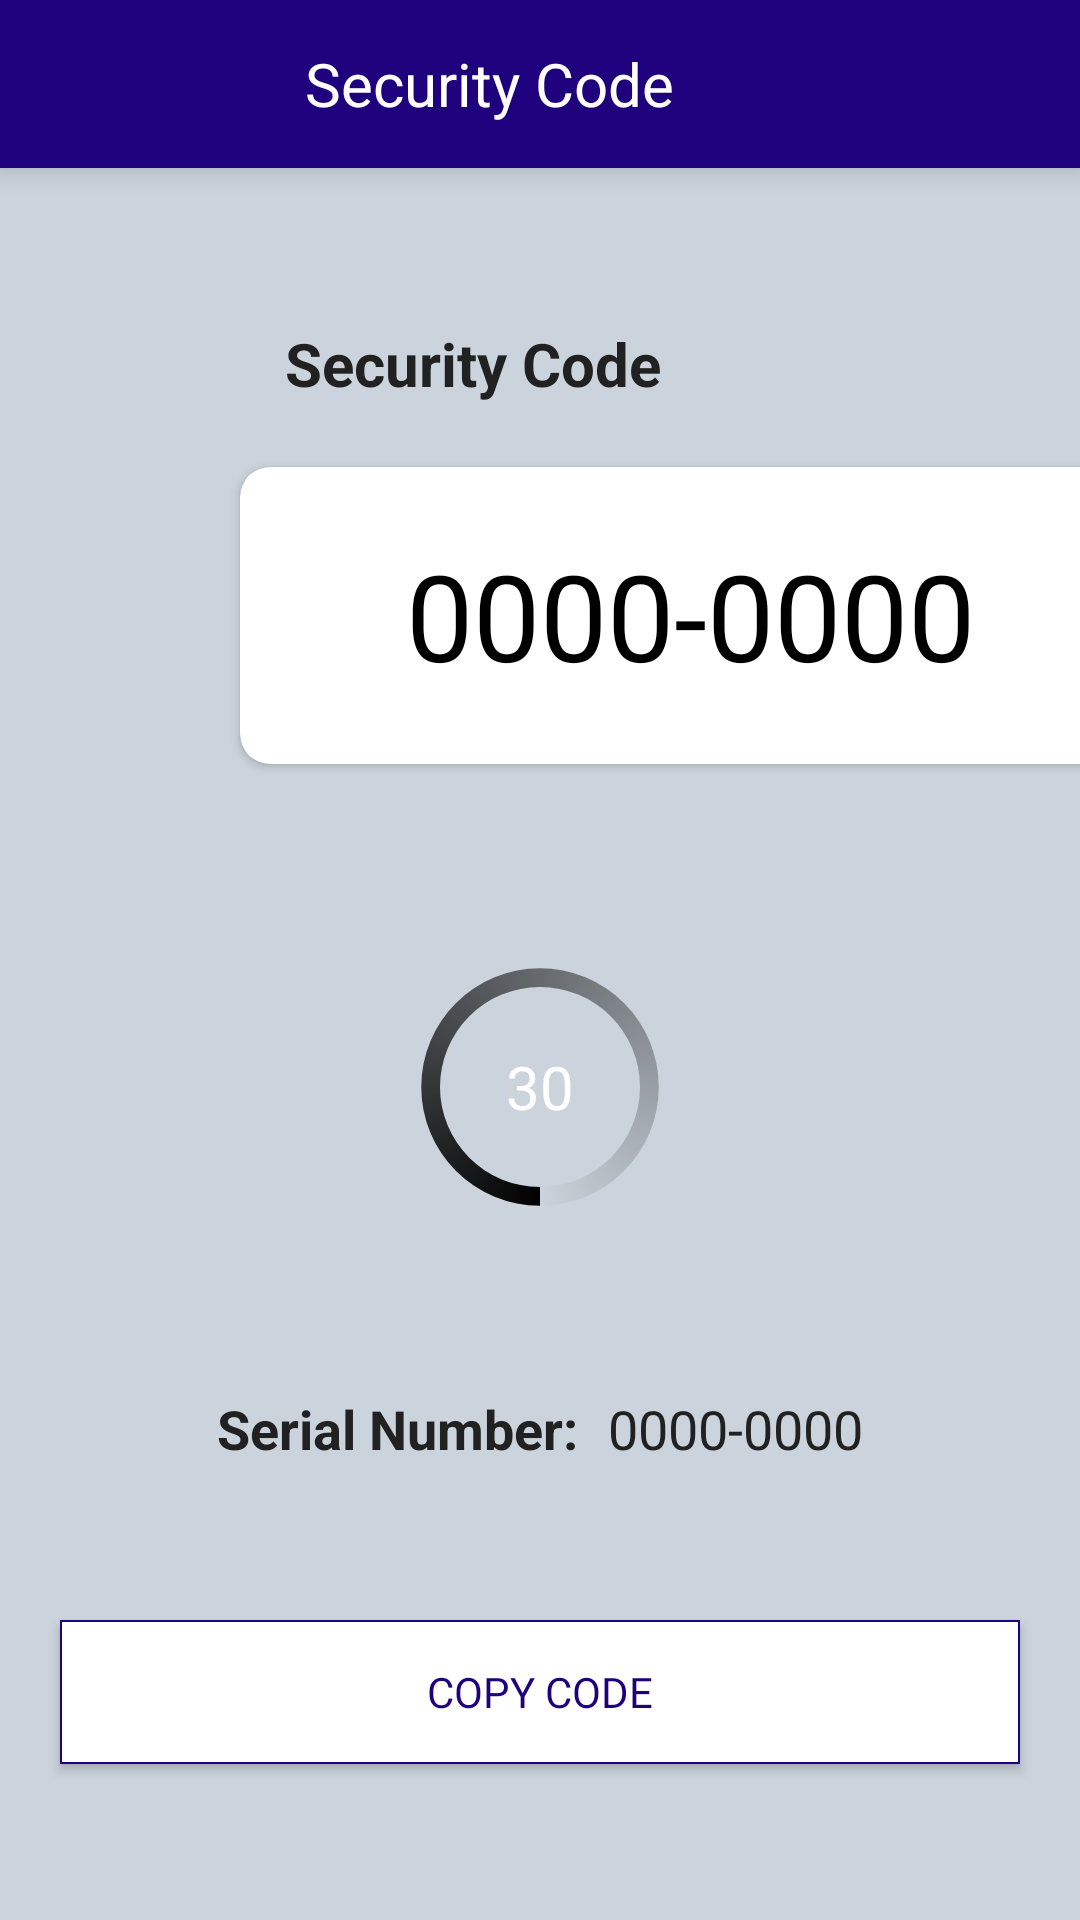

This screen was rendered from an Android layout file. Write that file and the resources it references.
<!-- AndroidManifest.xml: application theme AppTheme -->
<!-- res/layout/security_code.xml -->
<?xml version="1.0" encoding="utf-8"?>
<LinearLayout xmlns:android="http://schemas.android.com/apk/res/android"
    xmlns:app="http://schemas.android.com/apk/res-auto"
    xmlns:tools="http://schemas.android.com/tools"
    android:id="@+id/linear_layout"
    android:layout_width="match_parent"
    android:layout_height="match_parent"
    android:background="#CBD4DC"
    android:orientation="vertical"
    tools:context="com.parallex.softtoken.Activation.SecurityCode">

    <androidx.drawerlayout.widget.DrawerLayout
        android:id="@+id/drawer"
        android:layout_width="match_parent"
        android:layout_height="match_parent"
        android:theme="@style/AppTheme"
        tools:openDrawer="start">

        <LinearLayout
            android:orientation="vertical"
            android:gravity="center"
            android:layout_width="match_parent"
            android:layout_height="match_parent"
            android:background="@drawable/securitry_code_background">

            <androidx.appcompat.widget.Toolbar
                android:id="@+id/toolbar"
                android:layout_width="match_parent"
                android:layout_height="?attr/actionBarSize"
                android:background="@color/app_blue"
                android:elevation="6dp"
                android:theme="@style/ThemeOverlay.AppCompat.Dark"
                app:popupTheme="@style/ThemeOverlay.AppCompat.Dark">
                <TextView
                    android:layout_width="match_parent"
                    android:layout_height="match_parent"
                    android:text="@string/title_securityCode"
                    android:paddingEnd="50dp"
                    android:paddingStart="0dp"
                    android:textSize="20sp"
                    android:gravity="center"
                    android:textColor="@color/white"/>
            </androidx.appcompat.widget.Toolbar>

            <Space
                android:layout_width="wrap_content"
                android:layout_height="0dp"
                android:layout_weight="1"/>

            <LinearLayout
                android:id="@+id/reg_layout"
                android:layout_width="match_parent"
                android:layout_height="wrap_content"
                android:layout_marginHorizontal="20dp"
                android:layout_marginStart="50dp"
                android:orientation="vertical">

                <TextView
                    android:layout_width="wrap_content"
                    android:layout_height="wrap_content"
                    android:layout_marginStart="20dp"
                    android:text="@string/title_securityCode"
                    android:textColor="#212121"
                    android:textSize="20sp"
                    android:textStyle="bold" />

                <androidx.cardview.widget.CardView
                    android:layout_width="match_parent"
                    android:layout_height="wrap_content"
                    android:layout_marginTop="15dp"
                    app:cardBackgroundColor="@color/white"
                    app:cardCornerRadius="10dp"
                    app:cardUseCompatPadding="true">

                    <LinearLayout
                        android:layout_width="match_parent"
                        android:layout_height="wrap_content"
                        android:padding="2dp">

                        <TextView
                            android:id="@+id/otp"
                            android:layout_width="match_parent"
                            android:layout_height="95dp"
                            android:background="@color/white"
                            android:gravity="center"
                            android:text="@string/default_security_code"
                            android:textColor="@color/black"
                            android:textSize="40sp" />
                    </LinearLayout>
                </androidx.cardview.widget.CardView>


            </LinearLayout>

            
            
            
            
            
            
            

            
            
            
            
            
            

            
            
            
            
            
            
            
            
            
            

            <Space
                android:layout_width="wrap_content"
                android:layout_height="0dp"
                android:layout_weight="1"/>

            <RelativeLayout
                android:id="@+id/progress_layout"
                android:layout_width="match_parent"
                android:layout_height="wrap_content"
                android:layout_marginHorizontal="50dp">

                <ProgressBar
                    android:id="@+id/countdown"
                    android:layout_width="100dp"
                    android:layout_height="100dp"
                    android:layout_centerInParent="true"
                    android:indeterminateOnly="false"
                    android:max="30"
                    android:progress="0"
                    android:progressDrawable="@drawable/custom_progress_style" />

                <TextView
                    android:id="@+id/progress_text"
                    android:layout_width="wrap_content"
                    android:layout_height="wrap_content"
                    android:layout_centerInParent="true"
                    android:text="@string/default_count"
                    android:textColor="#FFFFFF"
                    android:textSize="20sp" />
            </RelativeLayout>

            <Space
                android:layout_width="wrap_content"
                android:layout_height="0dp"
                android:layout_weight="1"/>

            <LinearLayout
                android:layout_width="match_parent"
                android:layout_height="wrap_content"
                android:gravity="center">
                <TextView
                    android:id="@+id/serial_label"
                    android:layout_width="wrap_content"
                    android:layout_height="wrap_content"
                    android:textStyle="bold"
                    android:text="@string/serial_number"
                    android:textColor="#212121"
                    android:textSize="18sp" />

                <TextView
                    android:id="@+id/serial_num_id"
                    android:layout_width="wrap_content"
                    android:layout_height="wrap_content"
                    android:layout_marginStart="10dp"
                    android:text="@string/default_security_code"
                    android:textColor="#212121"
                    android:textSize="18sp" />
            </LinearLayout>

            <Space
                android:layout_width="wrap_content"
                android:layout_height="0dp"
                android:layout_weight="1"/>

            <Button
                android:id="@+id/copy_btn_id"
                android:layout_width="match_parent"
                android:layout_height="wrap_content"
                android:layout_marginHorizontal="20dp"
                android:background="@drawable/button_border"
                android:fontFamily="@font/roboto_medium"
                android:text="@string/copy_code"
                android:textColor="@color/app_blue"
                android:textSize="14sp"
                app:strokeColor="@color/black"
                app:strokeWidth="2dp" />

            <Space
                android:layout_width="wrap_content"
                android:layout_height="0dp"
                android:layout_weight="1"/>

        </LinearLayout>

        <com.google.android.material.navigation.NavigationView
            android:id="@+id/nav_menu"
            android:layout_width="match_parent"
            android:layout_height="match_parent"
            android:layout_gravity="start"
            android:background="@color/white"
            android:theme="@style/AppTheme"
            app:headerLayout="@layout/nav_header"
            app:itemIconTint="#1F007D"
            app:itemTextColor="#1F007D"
            app:menu="@menu/menu"/>
    </androidx.drawerlayout.widget.DrawerLayout>

</LinearLayout>
<!-- res/layout/nav_header.xml (included above) -->
<?xml version="1.0" encoding="utf-8"?>
<LinearLayout xmlns:android="http://schemas.android.com/apk/res/android"
    xmlns:app="http://schemas.android.com/apk/res-auto"
    android:layout_width="match_parent"
    android:layout_height="100dp"
    android:gravity="center"
    android:orientation="horizontal"
    android:background="@color/app_blue"
    android:padding="16dp"
    android:theme="@style/ThemeOverlay.AppCompat.Light">

    <TextView
        android:id="@+id/close_toolbar_id"
        android:layout_width="0dp"
        android:layout_height="wrap_content"
        android:layout_weight="1"
        android:textColor="@color/white"
        android:textSize="18sp"
        android:drawablePadding="20dp"
        android:text="@string/app_name"
        app:drawableStartCompat="@drawable/back_btn_white" />
    <ImageView
        android:layout_marginStart="20dp"
        android:id="@+id/imageView"
        android:layout_width="60dp"
        android:layout_height="60dp"
        android:scaleType="centerCrop"
        android:contentDescription="@string/app_name"
        app:srcCompat="@drawable/ic_parallex_logo" />

</LinearLayout>
<!-- resources referenced by this layout -->
<resources>
  <color name="app_blue">#FF1F007D</color>
  <color name="black">#FF000000</color>
  <color name="pant_one_7408c">#F6BE00</color>
  <color name="white">#FFFFFFFF</color>
  <!-- drawable back_btn_white (drawable) -->
  <vector xmlns:android="http://schemas.android.com/apk/res/android"
      android:width="16dp"
      android:height="16dp"
      android:viewportWidth="16"
      android:viewportHeight="16">
    <path
        android:pathData="M3.828,7H16V9H3.828L9.192,14.364L7.778,15.778L0,8L7.778,0.222L9.192,1.636L3.828,7Z"
        android:fillColor="#ffffff"/>
  </vector>
  <!-- drawable button_border (drawable) -->
  <?xml version="1.0" encoding="utf-8"?>
  <shape xmlns:android="http://schemas.android.com/apk/res/android"
      android:shape="rectangle">
      <gradient android:startColor="#FFFFFF"
          android:endColor="#FFFFFF"
          android:angle="270" />
      <corners android:radius="0dp" />
      <stroke android:width="2px" android:color="@color/app_blue" />
  </shape>
  <!-- drawable custom_progress_style (drawable) -->
  <?xml version="1.0" encoding="utf-8"?>
  <layer-list xmlns:android="http://schemas.android.com/apk/res/android">
  
      <item>
          <shape android:shape="ring"
              android:thicknessRatio="16"
              android:useLevel="true">
              <solid android:color="#00000000"/>
          </shape>
      </item>
  
      <item>
          <rotate
              android:toDegrees="90"
              android:fromDegrees="450"
              android:pivotX="50%"
              android:pivotY="50%">
              <shape android:shape="ring"
                  android:thicknessRatio="16"
                  android:useLevel="false">
                  <gradient
                      android:startColor="#000000"
                      android:endColor="#00000000"
                      android:type="sweep"/>
              </shape>
          </rotate>
      </item>
  
  </layer-list>
  <!-- drawable ic_parallex_logo: png bitmap (drawable, 6236 bytes) -->
  <string name="app_name">ParallexSecure</string>
  <string name="copy_code">COPY CODE</string>
  <string name="default_count">30</string>
  <string name="default_security_code">0000-0000</string>
  <string name="powered_by">Parallex</string>
  <string name="serial_number">Serial Number:</string>
  <string name="title_securityCode">Security Code</string>
  <style name="AppTheme" parent="Theme.AppCompat.Light.DarkActionBar">
          <item name="windowNoTitle">true</item>
          <item name="windowActionBar">false</item>
          
          <item name="colorPrimary">@color/app_blue</item>
          <item name="colorPrimaryVariant">@color/pant_one_432c</item>
          <item name="colorOnPrimary">@color/pant_one_432c</item>
          <item name="android:windowBackground">@color/pant_one_432c</item>
          <item name="android:textSize">18sp</item>
          
          
      </style>
  <color name="pant_one_432c">#333F48</color>
</resources>
